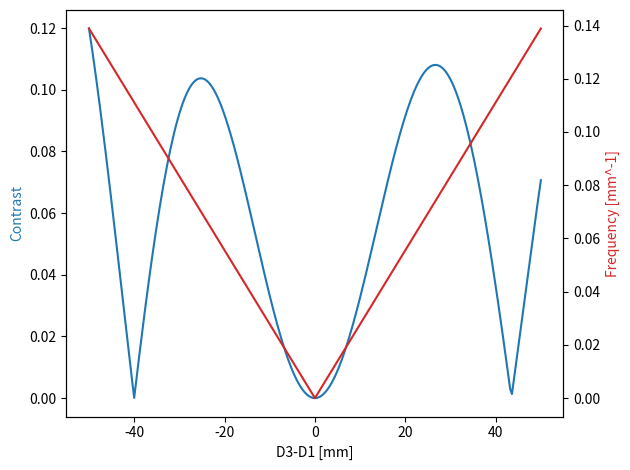

This chart was generated by the following Python code:
# 3PGMI - theoretical frequency and contrast of moire fringes
# Using expression from Miao 2016
# Using approximation: only orders +1 and -1 from second grating are considered

import numpy as np
import matplotlib.pyplot as plt

# Setup params

wvl = 1.55e-6

P = 180e-6
f1 = f2 = f3 = 1/P

# L1 = distance from point source to first grating
L1 = 75e-3 + 32e-2
D1 = 30e-2
L = 2

'''
    Fourier series coeffs for binary phase grating
    (exponential series)
    
    Parameters:
        - n (int): order of coeff
        - phi (double): phase shift
        - f (double): duty cycle. By default 0.5.
'''
def phaseGrCoeffs(n, phi, f=0.5):
    if n == 0:
        return 1 - f + f*np.exp(-1j*phi)
    else:
        return (np.exp(-1j*phi)-1)/(n*np.pi)*np.sin(n*np.pi*f)
        

# values for D3 - D1
dvals = np.linspace(-5e-2, 5e-2, 251)

freq = []
cont = []

for D in dvals:
    
    D3 = D + D1
    L3 = L - (L1 + D1 + D3)
    
    # fd = 1/Pd
    fd = abs(((f3-f2)*(L-L3)+(f1-f2)*L1-f2*(D1-D3))/L)
    freq.append(fd)
    
    B1 = phaseGrCoeffs(1, np.pi)
    Bm1 = phaseGrCoeffs(-1, np.pi)
    X2 = B1*np.conj(Bm1)
    
    delta1 = wvl*f1*L1/L*((f1-f2)*(L-L1)+(f3-f2)*L3-f2*(D3-D1))
    delta3 = wvl*f3*L3/L*((f3-f2)*(L-L3)+(f1-f2)*L1-f2*(D1-D3))
    
    # Ambiguity functions.
    # Only orders m=-1 and m=1 are different than 0
    X1 = 0
    X3 = 0
    for m in range(-1,1):
        Am = phaseGrCoeffs(m, np.pi/2)
        Am1 = phaseGrCoeffs(m+1, np.pi/2)
        X1 += Am*np.conj(Am1)*np.exp(1j*2*np.pi*(m+1/2)*delta1)
        X3 += Am*np.conj(Am1)*np.exp(1j*2*np.pi*(m+1/2)*delta3)
        
    cont.append(np.abs(X1)*np.abs(X2)*np.abs(X3))
    
freq = np.asarray(freq)
cont = np.asarray(cont)

fig, ax1 = plt.subplots()

color = 'tab:blue'
ax1.set_xlabel('D3-D1 [mm]')
ax1.set_ylabel('Contrast', color=color)
ax1.plot(dvals*1e3, cont, color=color)

ax2 = ax1.twinx()

color = 'tab:red'
ax2.set_ylabel('Frequency [mm^-1]', color=color)
ax2.plot(dvals*1e3, freq*1e-3, color=color)

fig.tight_layout()
plt.show()
